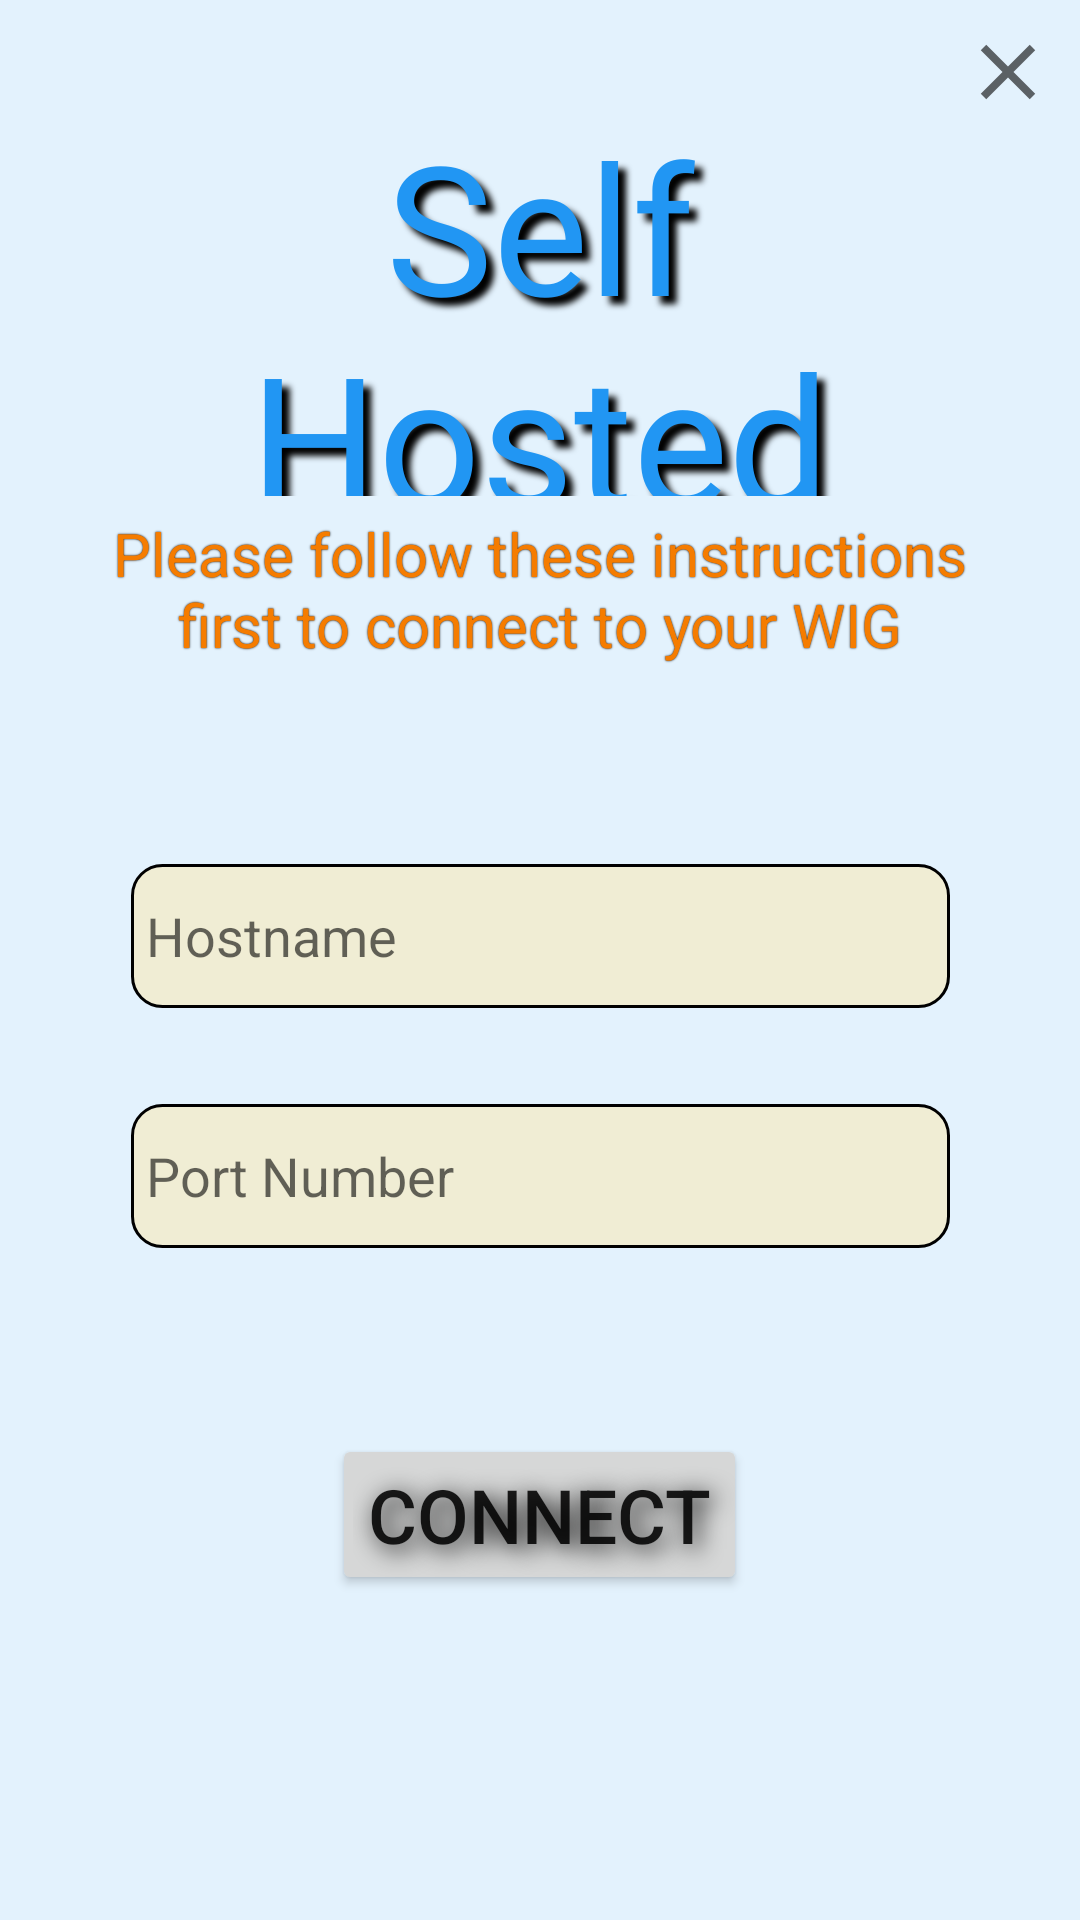

This screen was rendered from an Android layout file. Write that file and the resources it references.
<!-- AndroidManifest.xml: application theme Theme.WIG -->
<!-- res/layout/server_setup.xml -->
<?xml version="1.0" encoding="utf-8"?>
<androidx.constraintlayout.widget.ConstraintLayout xmlns:android="http://schemas.android.com/apk/res/android"
    xmlns:app="http://schemas.android.com/apk/res-auto"
    xmlns:tools="http://schemas.android.com/tools"
    android:layout_width="match_parent"
    android:layout_height="match_parent"
    android:background="?attr/background"
    tools:context="wig.activities.loggedout.ServerSetup">

    <ImageButton
        android:id="@+id/ic_exit"
        android:layout_width="48dp"
        android:layout_height="48dp"
        android:background="@null"
        android:contentDescription="@string/ic_exit"
        android:padding="10dp"
        android:scaleType="centerCrop"
        android:src="@drawable/ic_exit"
        app:layout_constraintRight_toRightOf="parent"
        app:layout_constraintTop_toTopOf="parent"
        tools:ignore="DuplicateSpeakableTextCheck" />

    <LinearLayout
        android:id="@+id/titles"
        android:layout_width="match_parent"
        android:layout_height="0dp"
        app:layout_constraintHeight_percent=".4"
        app:layout_constraintTop_toTopOf="parent"
        android:padding="30dp"
        android:orientation="vertical">

        <TextView
            android:id="@+id/title"
            android:layout_width="wrap_content"
            android:layout_height="wrap_content"
            android:text="@string/self_hosting_title"
            android:shadowColor="?attr/colorOnBackground"
            android:shadowDx="8"
            android:shadowDy="8"
            android:shadowRadius="5"
            android:layout_weight="1"
            android:fontFamily="@font/chelsea_market"
            android:paddingTop="5dp"
            android:paddingBottom="5dp"
            android:paddingStart="5dp"
            android:paddingEnd="5dp"
            android:textAlignment="center"
            android:textColor="?attr/colorPrimary"
            android:textSize="60sp"
            />

        <TextView
            android:id="@+id/self_hosted_description"
            android:layout_width="wrap_content"
            android:layout_height="wrap_content"
            android:text="@string/self_host_description"
            android:shadowColor="?attr/colorOnBackground"
            android:shadowDx="0"
            android:shadowDy="0"
            android:shadowRadius="1"
            android:gravity="center"
            android:textSize="20sp"
            android:paddingTop="5dp"
            android:paddingBottom="5dp"
            android:paddingStart="5dp"
            android:paddingEnd="5dp"
            android:textColor="?attr/colorSecondaryVariant"
            android:layout_gravity="center"
            android:layout_weight="1"
            />
    </LinearLayout>

    <EditText
        android:id="@+id/hostname"
        android:layout_width="wrap_content"
        android:layout_height="wrap_content"
        android:background="@drawable/textbox_background"
        android:inputType="text|textNoSuggestions"
        android:autofillHints="hostname"
        android:padding="5dp"
        android:ems="13"
        android:hint="@string/hostname"
        android:minHeight="48dp"
        app:layout_constraintBottom_toTopOf="@id/port_number"
        app:layout_constraintEnd_toEndOf="parent"
        app:layout_constraintStart_toStartOf="parent"
        app:layout_constraintTop_toBottomOf="@id/titles" />

    <EditText
        android:id="@+id/port_number"
        android:layout_width="wrap_content"
        android:layout_height="wrap_content"
        android:background="@drawable/textbox_background"
        android:padding="5dp"
        android:ems="13"
        android:hint="@string/port_number"
        android:inputType="number"
        android:minHeight="48sp"
        android:autofillHints="@string/port_number"
        app:layout_constraintBottom_toTopOf="@id/linear_buttons"
        app:layout_constraintEnd_toEndOf="parent"
        app:layout_constraintStart_toStartOf="parent"
        app:layout_constraintTop_toBottomOf="@id/hostname" />

    <TextView
        android:id="@+id/error"
        android:layout_width="wrap_content"
        android:layout_height="wrap_content"
        android:textColor="@android:color/holo_red_dark"
        android:padding="5dp"
        android:textSize="19sp"
        app:layout_constraintTop_toBottomOf="@id/port_number"
        app:layout_constraintRight_toRightOf="parent"
        app:layout_constraintLeft_toLeftOf="parent"
        />


    <LinearLayout
        android:id="@+id/linear_buttons"
        android:layout_width="match_parent"
        android:layout_height="0dp"
        app:layout_constraintHeight_percent=".3"
        app:layout_constraintBottom_toBottomOf="parent"
        android:padding="30dp"
        android:orientation="vertical">

        <Button
            android:id="@+id/connect_button"
            android:layout_width="wrap_content"
            android:layout_height="wrap_content"
            android:text="@string/connect"
            android:shadowColor="?attr/colorOnBackground"
            android:shadowDy="5"
            android:shadowDx="5"
            android:shadowRadius="20"
            android:textSize="25sp"
            android:layout_gravity="center"
            android:visibility="visible"
            />

        <Button
            android:id="@+id/disconnect_button"
            android:layout_width="wrap_content"
            android:layout_height="wrap_content"
            android:text="@string/disconnect"
            android:shadowColor="?attr/colorOnBackground"
            android:shadowDy="5"
            android:shadowDx="5"
            android:shadowRadius="20"
            android:textSize="25sp"
            android:layout_gravity="center"
            android:visibility="invisible"
            />
    </LinearLayout>

</androidx.constraintlayout.widget.ConstraintLayout>
<!-- resources referenced by this layout -->
<resources>
  <!-- drawable ic_exit (drawable-anydpi) -->
  <vector xmlns:android="http://schemas.android.com/apk/res/android"
      android:width="24dp"
      android:height="24dp"
      android:viewportWidth="24"
      android:viewportHeight="24"
      android:tint="?attr/colorIcons"
      android:alpha="0.6">
    <group android:scaleX="1.1111112"
        android:scaleY="1.1111112"
        android:translateX="-1.3333334"
        android:translateY="-1.3333334">
      <path
          android:fillColor="@android:color/white"
          android:pathData="M19,6.41L17.59,5 12,10.59 6.41,5 5,6.41 10.59,12 5,17.59 6.41,19 12,13.41 17.59,19 19,17.59 13.41,12z"/>
    </group>
  </vector>
  <!-- drawable textbox_background (drawable) -->
  <?xml version="1.0" encoding="utf-8"?>
  <shape xmlns:android="http://schemas.android.com/apk/res/android"
      android:shape="rectangle">
      <corners android:radius="10dp"/>
  
      <solid android:color="?attr/menuBackground"/>
  
      <stroke
          android:color="?attr/colorTextboxOutline"
          android:width="1dp"/>
  
  </shape>
  <string name="connect">Connect</string>
  <string name="disconnect">Disconnect</string>
  <string name="hostname">Hostname</string>
  <string name="ic_exit">Exit</string>
  <string name="port_number">Port Number</string>
  <string name="self_host_description">Please follow these instructions first to connect to your WIG server"</string>
  <string name="self_hosting_title">Self Hosted</string>
  <style name="Theme.WIG" parent="Theme.MaterialComponents.DayNight.NoActionBar">
          
          <item name="colorPrimary">#FF2196F3</item>
          <item name="colorPrimaryVariant">#FF1976D2</item>
          <item name="colorOnPrimary">@color/white</item>
          
          <item name="colorSecondary">#FFFFCC80</item>
          <item name="colorSecondaryVariant">#FFF57C00</item>
          <item name="colorOnSecondary">@color/black</item>
          
          <item name="android:statusBarColor">?attr/colorPrimaryVariant</item>
          
          <item name="colorTextboxOutline">@color/black</item>
          <item name="colorIcons">@color/black</item>
          <item name="menuBackground">#77FFE5A5</item>
  
          <item name="background">@color/light_blue_background</item>
          <item name="colorOnBackground">@color/black</item>
      </style>
  <color name="white">#FFFFFFFF</color>
  <color name="black">#FF000000</color>
  <color name="light_blue_background">#E3F2FD</color>
</resources>
